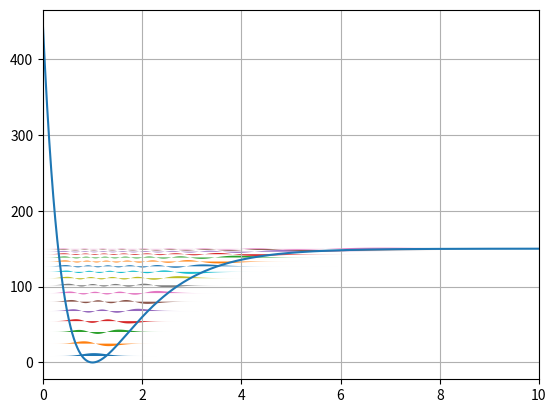

Write Python code to recreate this figure.
import numpy as np
import matplotlib.pyplot as plt

mesh = 10000 # number of intervals
xmin = 0
xmax = 10


x, h = np.linspace(xmin, xmax, num=mesh + 1, retstep=True) # grid
V = 150*(np.exp(-x+1) - 1)**2 # Potential
ones = np.ones(mesh + 1)

def solveMorsePot(n):

    Emin = V.min()
    Emax = V[mesh]
    y = np.zeros(mesh + 1) # solution
    ncount = -1 # Number of nodes

    yLRder = -1

    while Emax - Emin > 1e-6:
        En = (Emax + Emin) / 2
        f = 1 + (En - V) * h ** 2 / 6
        
        # Searching the right pivoting point
        imin = V.argmin()
        icl = V[imin:].searchsorted(En)+imin
        
        # Solving in the area before the right pivot point
        y[0] = 0
        y[1] = 1
        for i in range(1, icl):
            y[i+1] = ((12 - 10 * f[i]) * y[i] - f[i-1] * y[i-1]) / f[i+1]
        yicl = y[icl]

        # Solving in the right forbidden area (right -> left)
        y[mesh] = h if n % 2 > 0 else -h
        y[mesh - 1] = (12 - 10 * f[mesh]) * y[mesh] / f[mesh-1]
        for i in range(mesh-1, icl, -1):
            y[i-1] = ((12 - 10 * f[i]) * y[i] - f[i + 1] * y[i + 1]) / f[i - 1]
        
        # Making the solution continuous
        k = yicl / y[icl]
        y[icl:] *= k
        
        # Counting nodes
        ncount = 0
        sign = 1 if y[1] > 0 else -1
        for i in range(1, mesh):
            if y[i] < 0 and sign > 0:
                ncount += 1
                sign = -1
            elif y[i] > 0 and sign < 0:
                ncount += 1
                sign = 1
        
        # The first derivative
        yLRder = (y[icl + 1] + y[icl - 1] - (14 - 12 * f[icl]) * y[icl]) / h

        # Normalizing (Simpson's method)
        y2 = y**2
        I = np.sum(y2[:-4] + 4*y2[2:-2]+ y2[4:]) * 2 * h / 3
        if I == 0:
            I = 0.1
        y = y / np.sqrt(I)

        # Tuning the number of nodes
        if ncount < n:
            Emin = En
            continue
        elif ncount > n:
            Emax = En
            continue
        
        # Bisection method for sewing wave functions in classical and forbidden regions
        if n % 2 > 0:
            if yLRder < 0:
                Emax = En
                continue
            elif yLRder > 0:
                Emin = En
                continue
        else:
            if yLRder > 0:
                Emax = En
                continue
            elif yLRder < 0:
                Emin = En
                continue
        

    print("Energy of the " + str(n) + " level:", En)
    plt.fill_between(x, 5 * y + En, ones * En)

# Plotting the wave function
for N in range(0, 17):
    solveMorsePot(N)
plt.plot(x, V)
plt.grid(True)
plt.xlim(0, xmax)
plt.show()